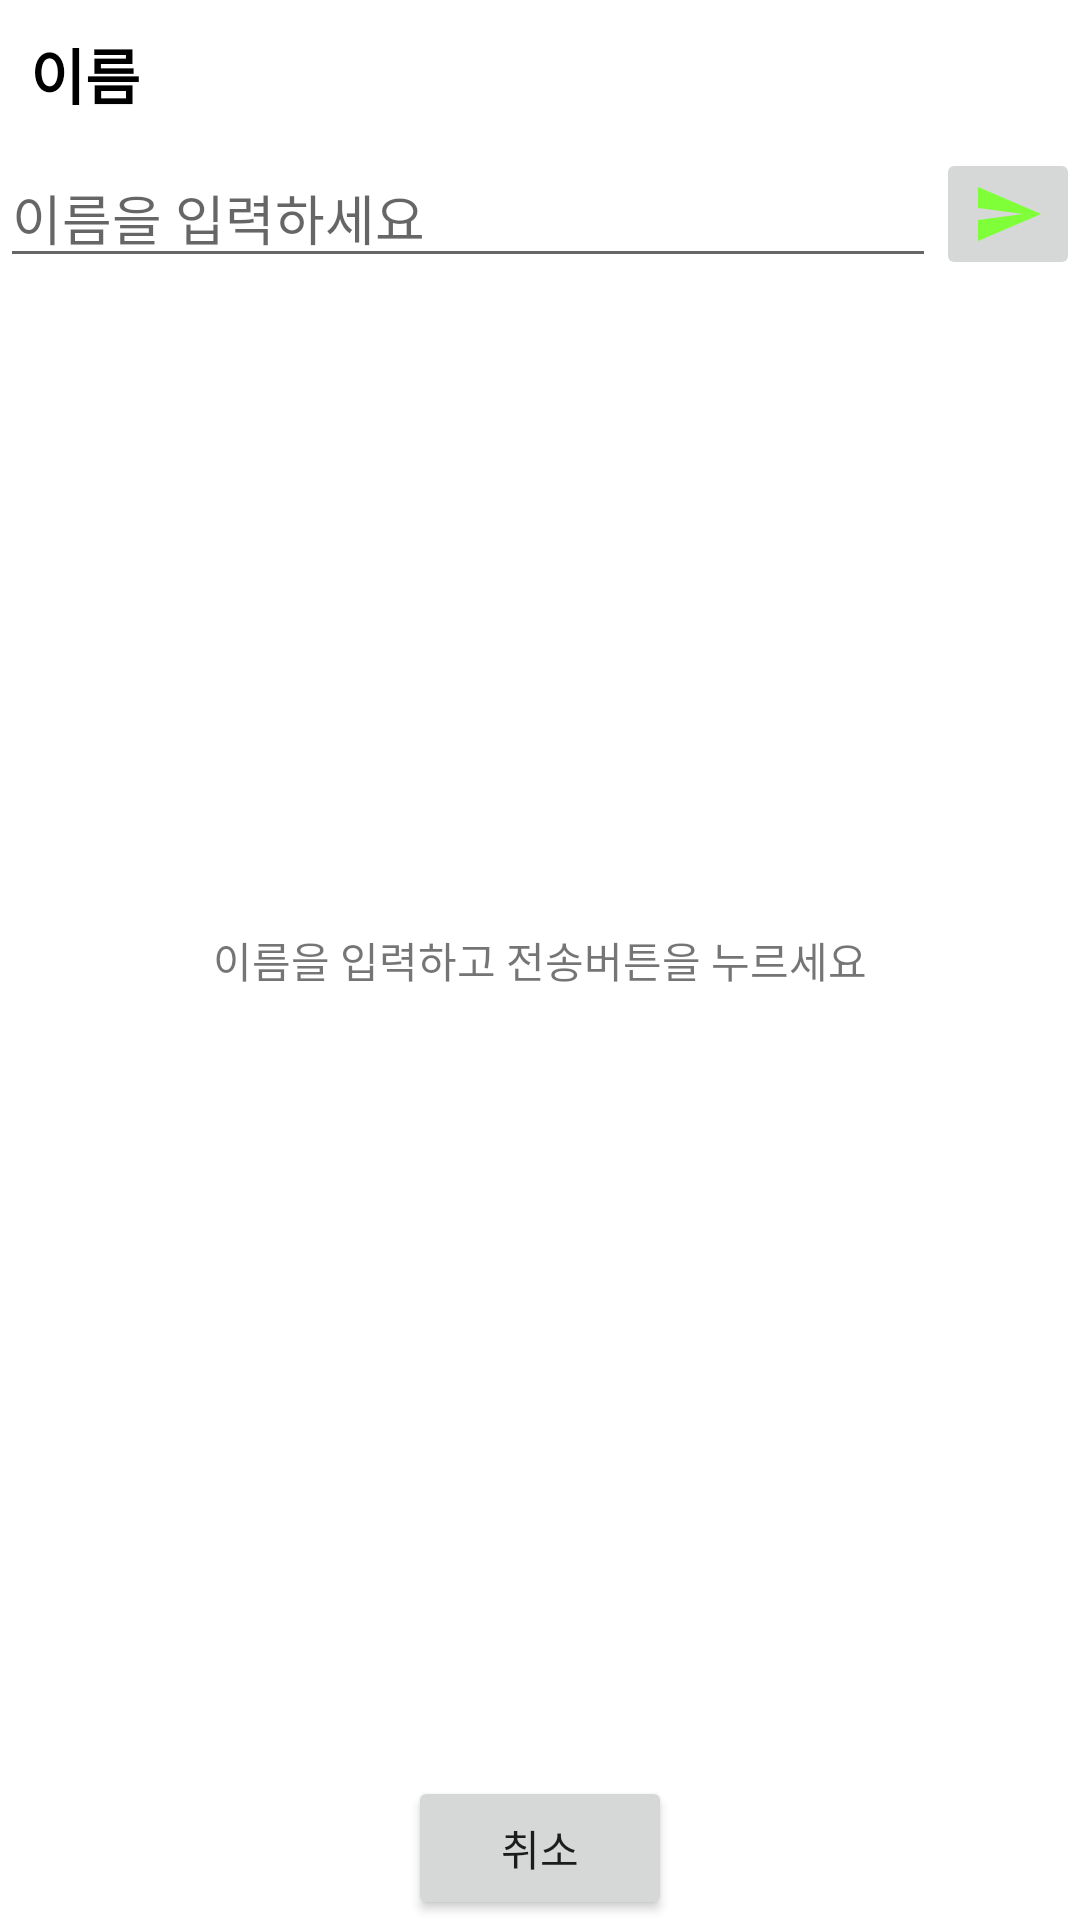

Here is an Android app screen rendered from its layout file. Give the layout XML and the strings, colors and styles it references.
<!-- AndroidManifest.xml: application theme Theme.School_Study_App -->
<!-- res/layout/activity_main8.xml -->
<?xml version="1.0" encoding="utf-8"?>
<RelativeLayout xmlns:android="http://schemas.android.com/apk/res/android"
    xmlns:app="http://schemas.android.com/apk/res-auto"
    xmlns:tools="http://schemas.android.com/tools"
    android:layout_width="match_parent"
    android:layout_height="match_parent"
    tools:context=".MainActivity8">

    <TextView
        android:id="@+id/name_txt"
        android:layout_width="match_parent"
        android:layout_height="wrap_content"
        android:text="이름"
        android:textSize="20dp"
        android:textColor="@color/black"
        android:textStyle="bold"
        android:layout_margin="10dp"
        android:layout_alignParentTop="true"
        />

        <EditText
            android:layout_width="wrap_content"
            android:layout_height="wrap_content"
            android:layout_weight="8"
            android:hint="이름을 입력하세요"
            android:layout_alignParentLeft="true"
            android:layout_below="@id/name_txt"
            android:layout_toLeftOf="@id/img"
            />
        <ImageButton
            android:id="@+id/img"
            android:layout_width="wrap_content"
            android:layout_height="wrap_content"
            android:src="@drawable/ic_baseline_send_24"
            android:layout_alignParentRight="true"
            android:layout_below="@id/name_txt"
            />
    <TextView
        android:layout_width="wrap_content"
        android:layout_height="wrap_content"
        android:text="이름을 입력하고 전송버튼을 누르세요"
        android:layout_centerInParent="true"
        />
    <Button
        android:id="@+id/cancel_btn"
        android:layout_width="wrap_content"
        android:layout_height="wrap_content"
        android:text="취소"
        android:layout_alignParentBottom="true"
        android:layout_centerHorizontal="true"
        />

</RelativeLayout>
<!-- resources referenced by this layout -->
<resources>
  <!-- drawable ic_baseline_send_24 (drawable) -->
  <vector android:autoMirrored="true" android:height="24dp"
      android:tint="#7FFF38" android:viewportHeight="24"
      android:viewportWidth="24" android:width="24dp" xmlns:android="http://schemas.android.com/apk/res/android">
      <path android:fillColor="@android:color/white" android:pathData="M2.01,21L23,12 2.01,3 2,10l15,2 -15,2z"/>
  </vector>
  <style name="Theme.School_Study_App" parent="Theme.MaterialComponents.DayNight.DarkActionBar">
          
          <item name="colorPrimary">@color/purple_500</item>
          <item name="colorPrimaryVariant">@color/purple_700</item>
          <item name="colorOnPrimary">@color/white</item>
          
          <item name="colorSecondary">@color/teal_200</item>
          <item name="colorSecondaryVariant">@color/teal_700</item>
          <item name="colorOnSecondary">@color/black</item>
          
          <item name="android:statusBarColor" tools:targetApi="l">?attr/colorPrimaryVariant</item>
          
      </style>
  <!-- not gathered from this repository: default colours our renderer supplied (Android Studio template values) -->
  <color name="purple_500">#FF6200EE</color>
  <color name="purple_700">#FF3700B3</color>
  <color name="teal_200">#FF03DAC5</color>
  <color name="teal_700">#FF018786</color>
  <color name="black">#FF000000</color>
  <color name="white">#FFFFFFFF</color>
</resources>
